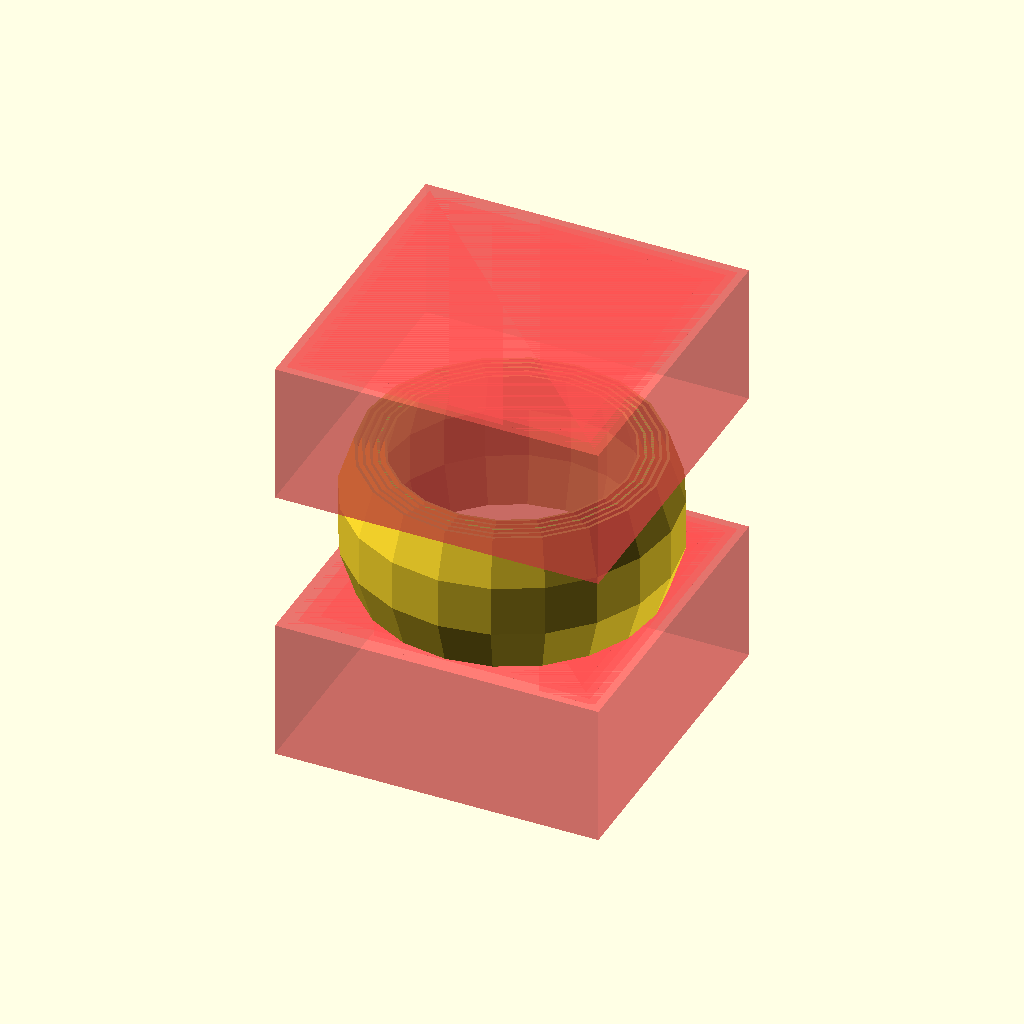
Cell 1: rendered with the file's own defaults.
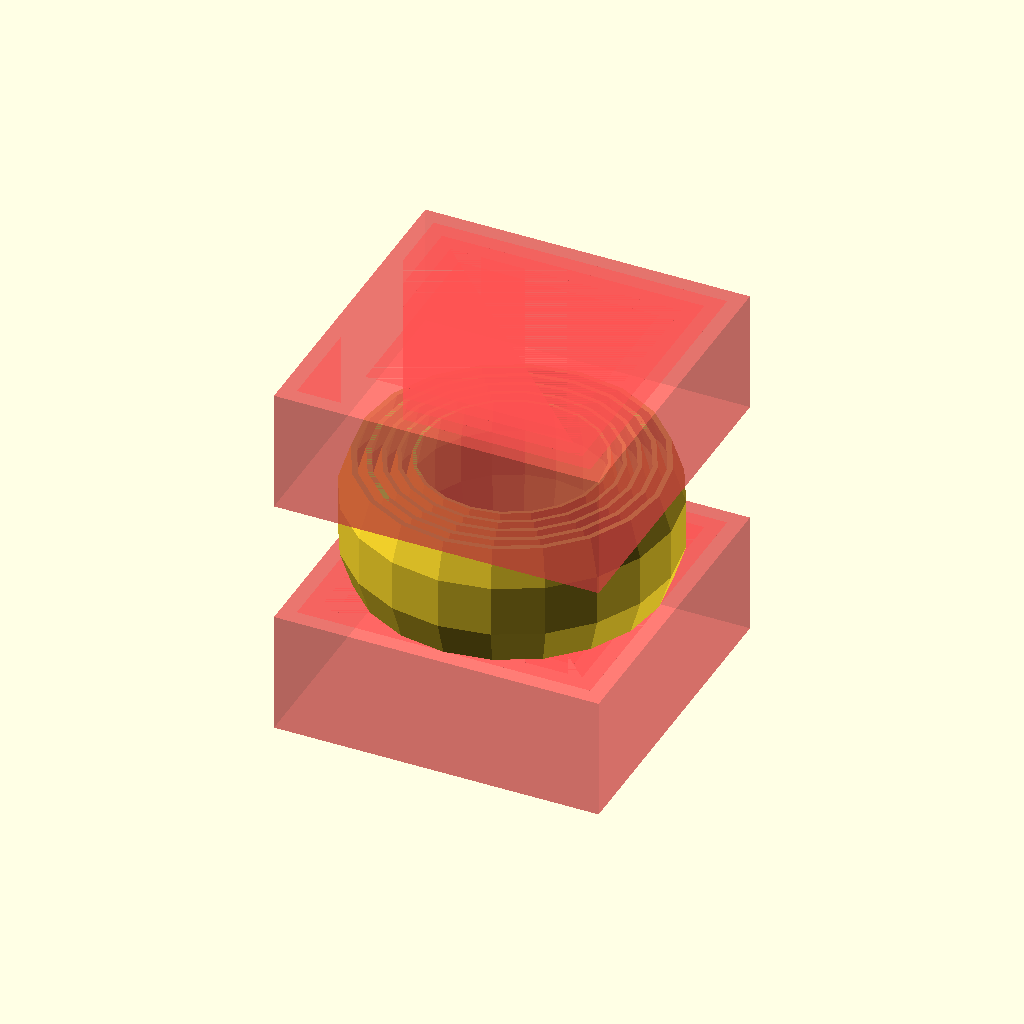
Cell 2: dn = 0.8 (everything else at default).
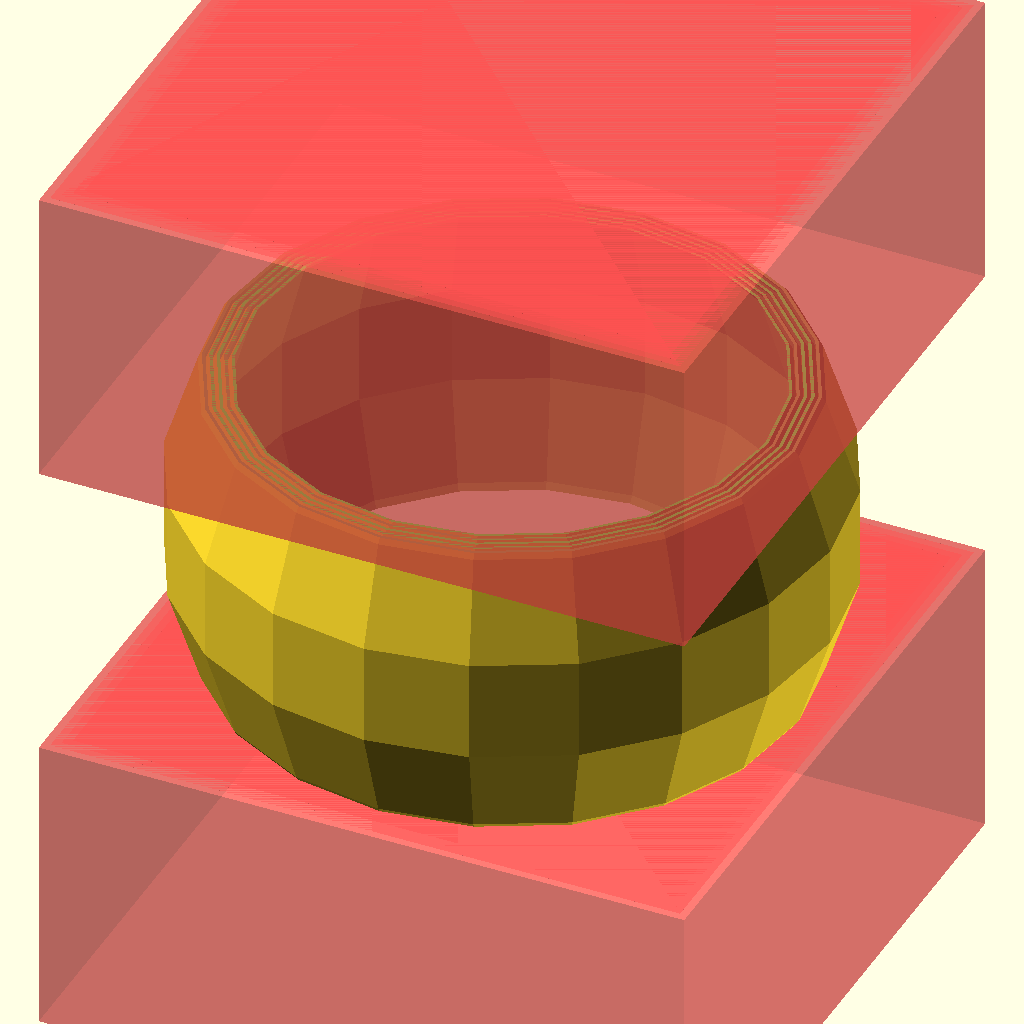
Cell 3: the same model with do = 200.
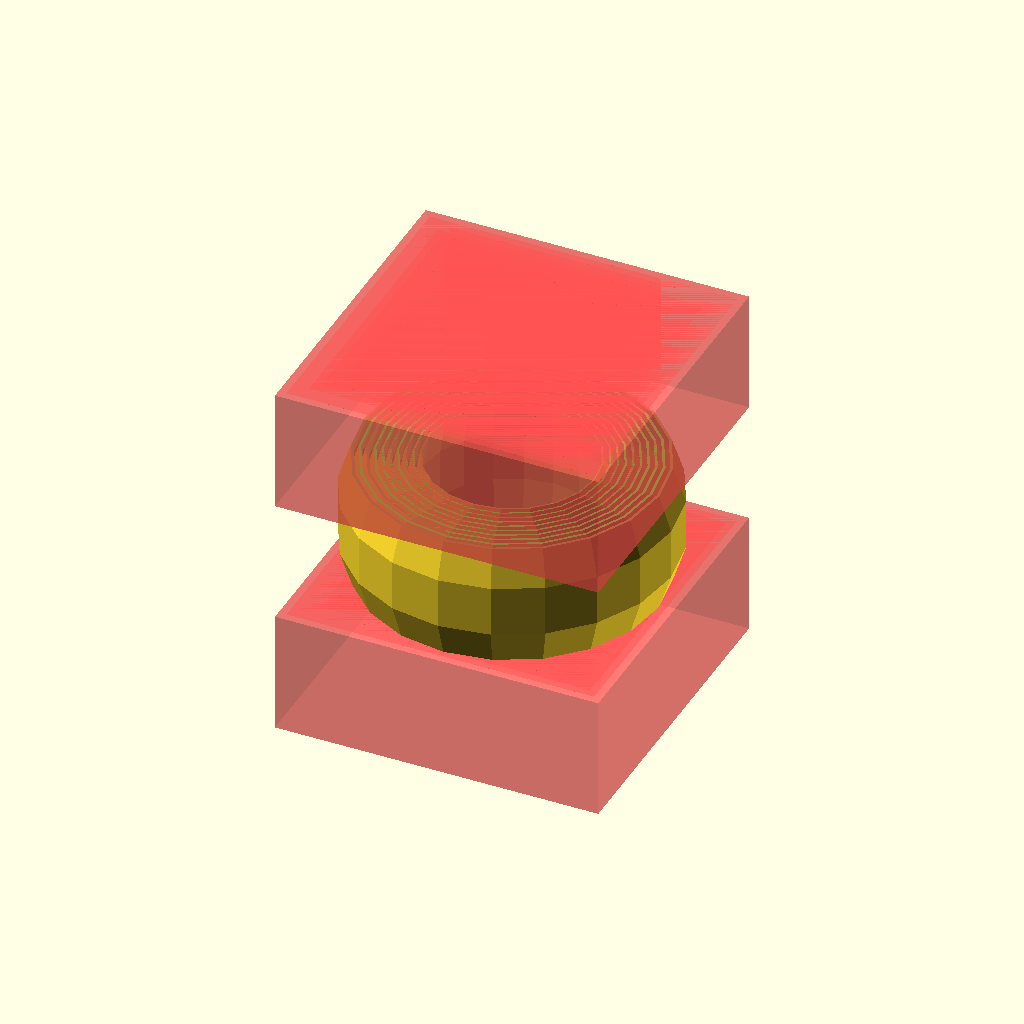
Cell 4 — nr set to 20, the other parameters unchanged.
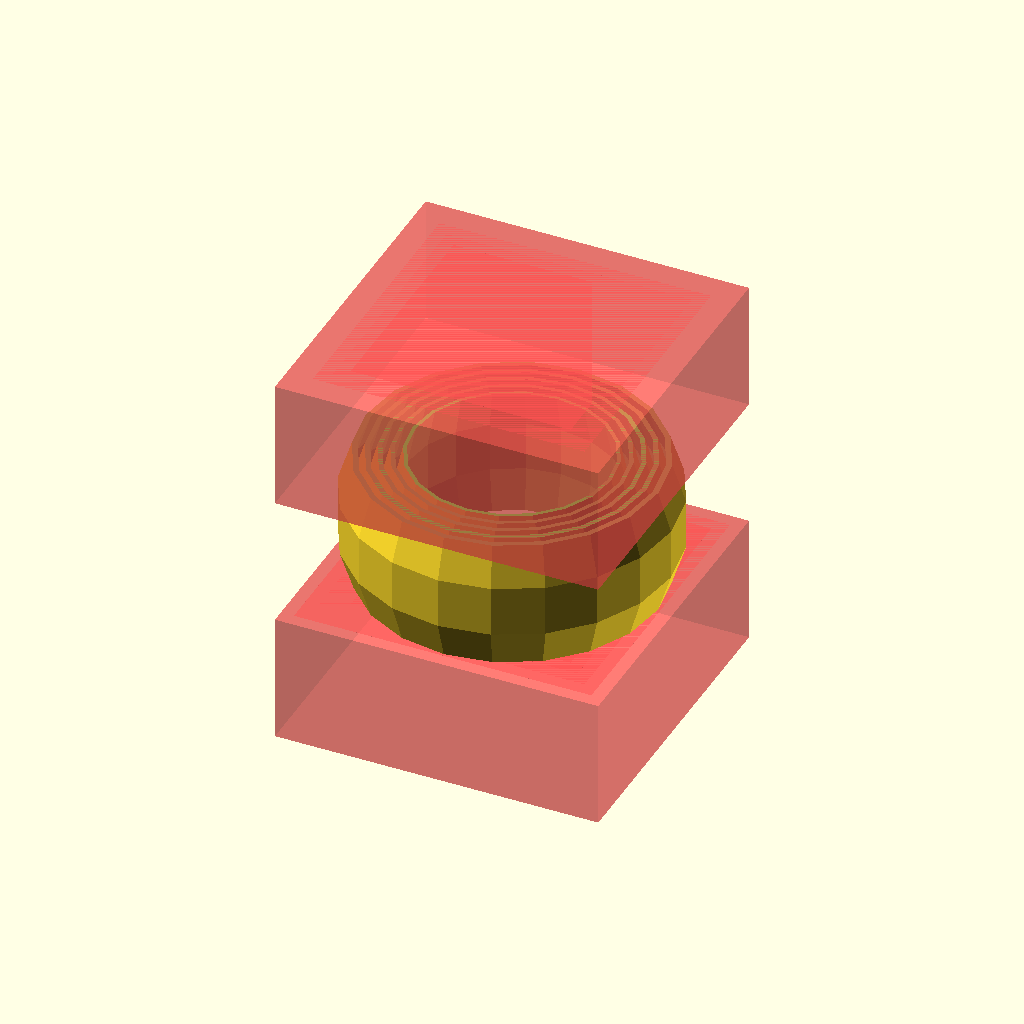
Cell 5: nw = 4 (everything else at default).
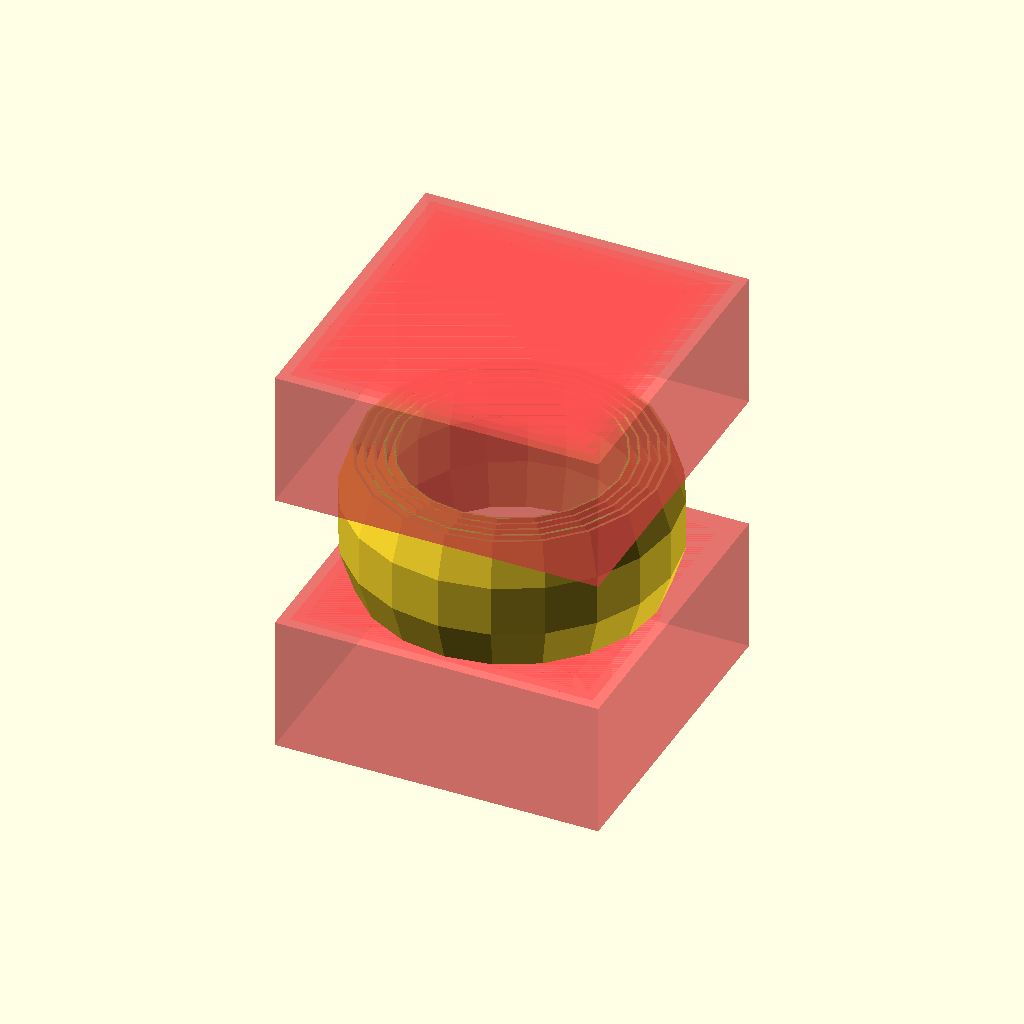
Cell 6: the same model with na = 2.
All cells are drawn from one camera (rotation 55°, 0°, 25°, orthographic, colour scheme Cornfield), so only the parameter changes between them.
Source of the model, inputs/thingiverse/files/thing-3717128/43193623/files/RotatingRings-190531d.scad:
dn=0.4; //nozzle diameter

do=100; //outer diameter

nr=10; //number of rings

nw=2; //number of wall thickness

na=1; //number of annular spaces

hr=(do-dn*nr*(nw+na))/2; echo(hr);//height of rings

fn=20; //rendering fineness

//difference()
//{
    for(n=[0:2:nr-1])
    {
        f=1-2*dn*(nw+na)*n/do; echo(f); //scaling factor
        scale([f,f,1])
        {
            
            difference()
            {
                sphere(d=do,$fn=fn);
                sphere(d=do-2*dn*nw,$fn=fn);
                #translate([0,0,hr])
                cube([do+dn,do+dn,hr], center=true);
                #translate([0,0,-hr])
                cube([do+dn,do+dn,hr], center=true);
            };
            
        };
    
    };
    
//};
Customizer parameters (derived from the source; name, type, default, range or options):
dn: number, default 0.4
do: number, default 100
nr: number, default 10
nw: number, default 2
na: number, default 1
fn: number, default 20
